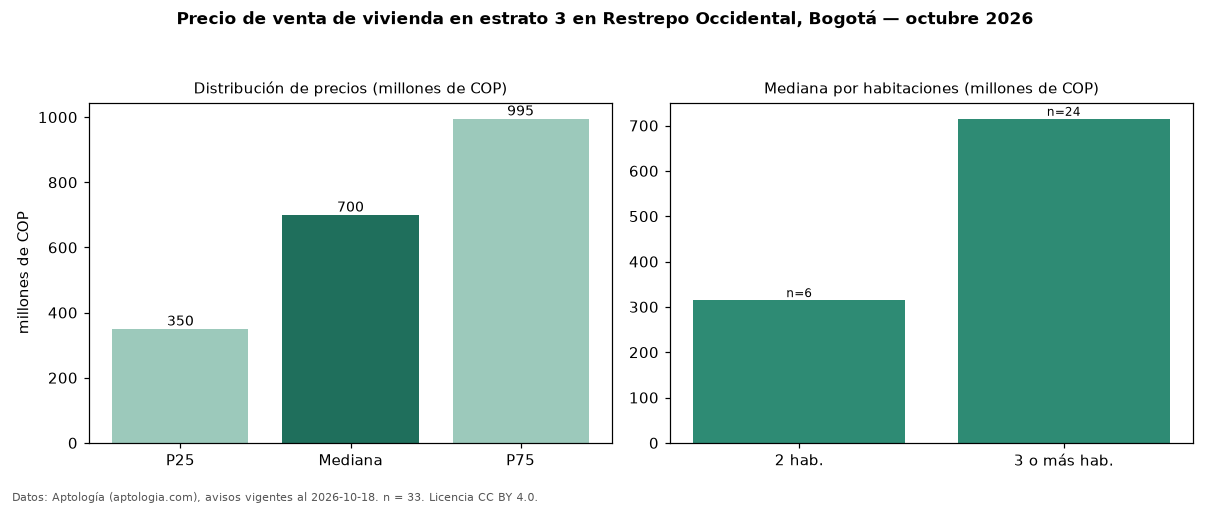

The table this chart was drawn from, first rows:
seccion, metrica, valor, moneda, n
precio, p25, 350000000, COP, 33
precio, mediana, 700000000, COP, 33
precio, p75, 995000000, COP, 33
precio, minimo, 240000000, COP, 33
precio, maximo, 3200000000, COP, 33
m2, mediana_precio_m2, 4475489, COP, 32
m2, area_mediana_m2, 194.5, m2, 32
banos, mediana_banos, 3.0, , 
estrato, estrato_mas_frecuente, 3, , 33
habitaciones, 2, 315000000, COP, 6
habitaciones, 3+, 715000000, COP, 24
fuente, fecha_datos, 2026-10-18, , 
fuente, atribucion, https://www.aptologia.com/venta/bogota/r…, , 
fuente, licencia, CC BY 4.0, , 
